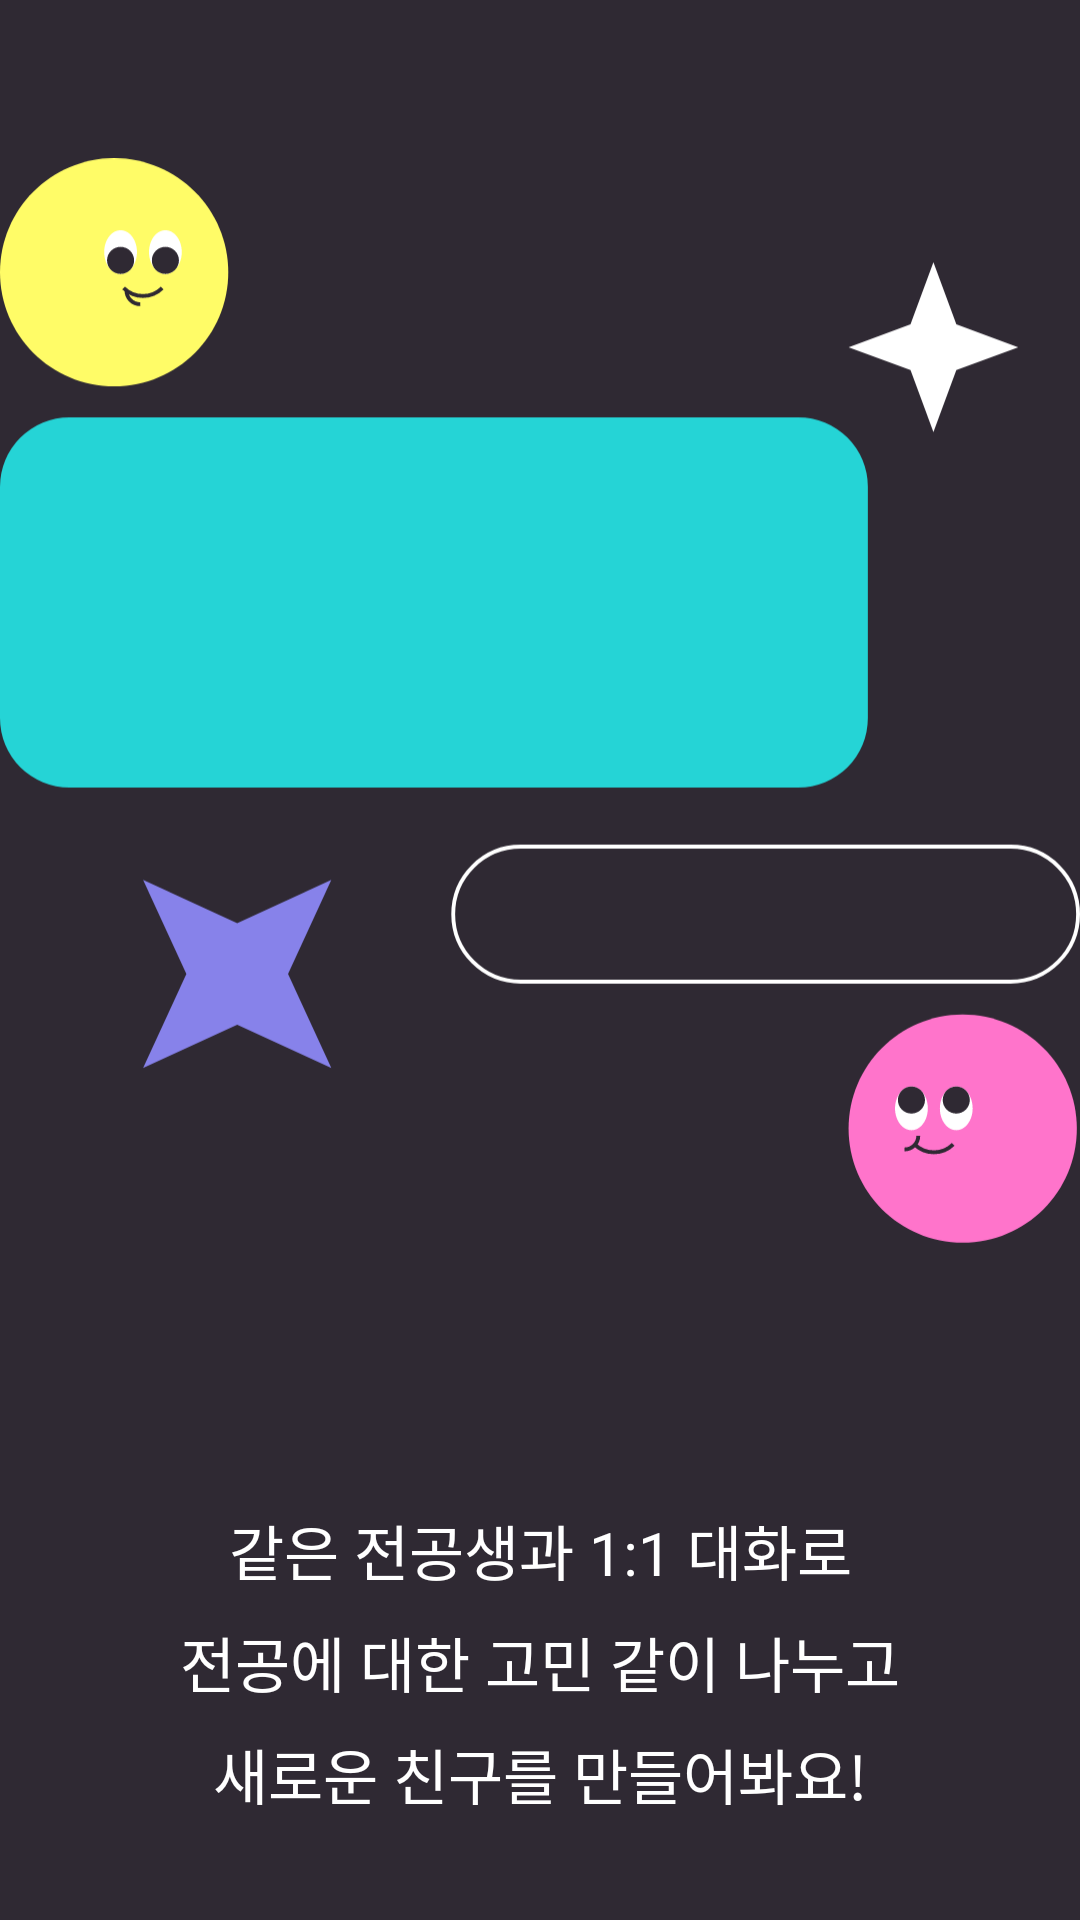

Write the Android layout XML for this screen, with the resource values it uses.
<!-- AndroidManifest.xml: application theme Theme.OClock -->
<!-- res/layout/fragment_on_boarding_item.xml -->
<?xml version="1.0" encoding="utf-8"?>
<layout xmlns:android="http://schemas.android.com/apk/res/android"
    xmlns:app="http://schemas.android.com/apk/res-auto">
    <LinearLayout
        android:layout_width="match_parent"
        android:layout_height="match_parent"
        android:orientation="vertical"
        android:background="@color/main">

        <LinearLayout
            android:layout_width="match_parent"
            android:layout_height="wrap_content"
            android:layout_weight="1"
            android:gravity="center">
            <ImageView
                android:id="@+id/on_boarding_image"
                android:layout_width="match_parent"
                android:layout_height="400dp"
                android:src="@drawable/img_on_boarding_1"/>
        </LinearLayout>

        <TextView
            android:id="@+id/on_boarding_description"
            android:layout_width="match_parent"
            android:layout_height="wrap_content"
            android:layout_weight="1"
            android:text="@string/on_boarding_description1"
            android:textSize="20sp"
            android:lineHeight="32sp"
            android:gravity="center"
            android:fontFamily="@font/pretendard_semibold"
            android:textColor="@color/white"/>

    </LinearLayout>
</layout>
<!-- resources referenced by this layout -->
<resources>
  <color name="main">#FF2F2933</color>
  <color name="white">#FFFFFFFF</color>
  <!-- drawable img_on_boarding_1: vector/xml drawable (drawable, 4350 chars, omitted) -->
  <string name="on_boarding_description1">같은 전공생과 1:1 대화로\n전공에 대한 고민 같이 나누고\n새로운 친구를 만들어봐요!</string>
  <style name="Theme.OClock" parent="Theme.MaterialComponents.NoActionBar">
          
          <item name="colorPrimary">@color/purple</item>
          <item name="colorPrimaryVariant">@color/dark_purple</item>
          <item name="colorOnPrimary">@color/main</item>
          
          <item name="colorSecondary">@color/aqua</item>
          <item name="colorSecondaryVariant">@color/dark_aqua</item>
          <item name="colorOnSecondary">@color/main</item>
          
          <item name="android:statusBarColor">@color/main</item>
          
          <item name="android:windowBackground"> @color/main</item>
      </style>
  <color name="purple">#FF8782EA</color>
  <color name="dark_purple">#FF5B558E</color>
  <color name="aqua">#FF25D4D6</color>
  <color name="dark_aqua">#FF2A7E84</color>
</resources>
